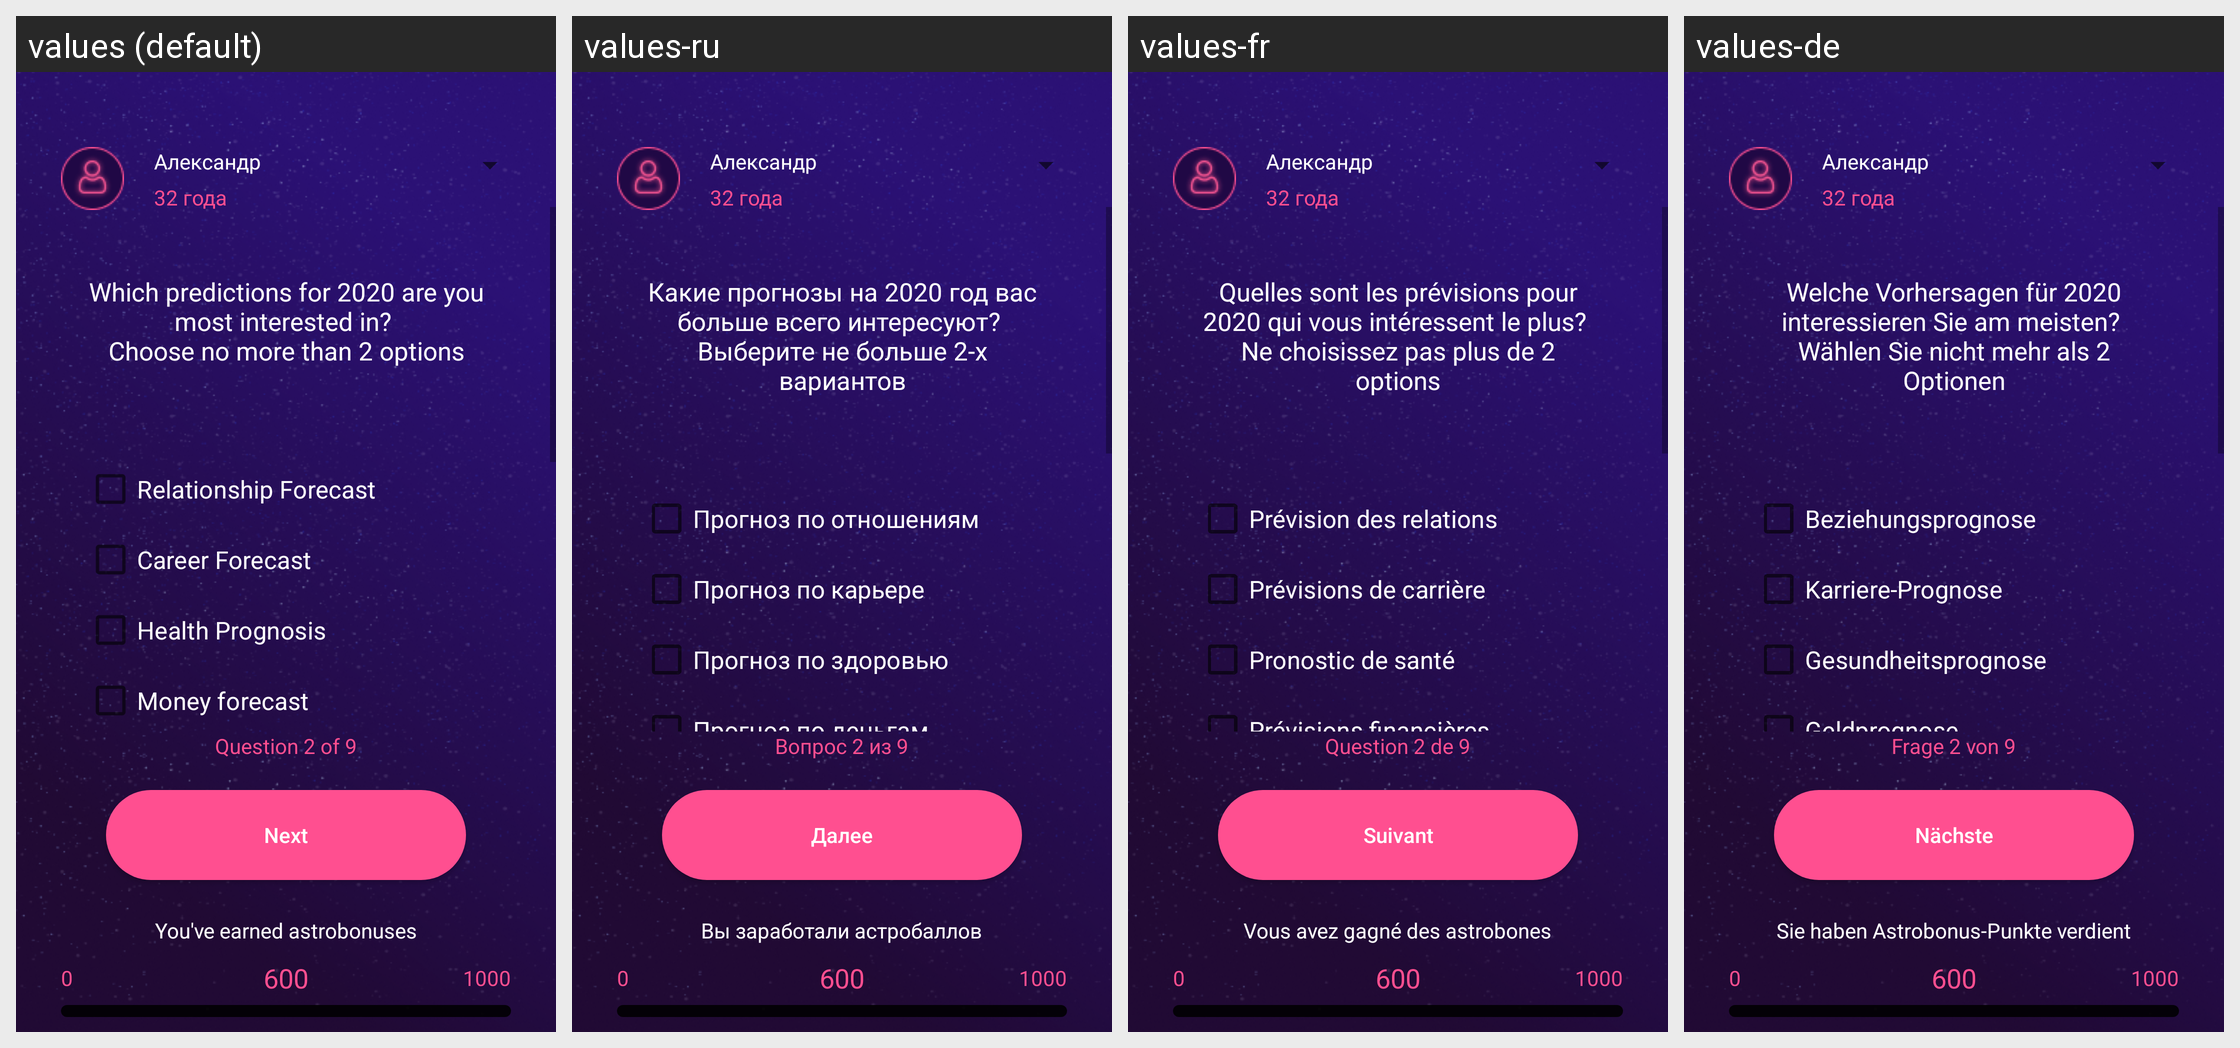

Locale-by-locale string values for the Android screen shown in this grid:
Android screen res/layout/activity_q2.xml rendered under 4 locales, left to right: values (default), values-ru, values-fr, values-de. Device: Nexus 5 (rendered at 1080×1920; each locale shown at half size, 540×960, under a caption strip naming it); theme AppTheme.
Other locales in the repository, not shown: values-en, values-es, values-it, values-pt.
Strings drawn on this screen, with the default value and each locale's value (text and hints the layout hard-codes, and strings that could not be matched under every locale, appear in the picture but are not listed):

q2
  values: Which predictions for 2020 are you most interested in? 
      Choose no more than 2 options
  values-ru: Какие прогнозы на 2020 год вас больше всего интересуют? 
      Выберите не больше 2-х вариантов
  values-fr: Quelles sont les prévisions pour 2020 qui vous intéressent le plus? 
      Ne choisissez pas plus de 2 options
  values-de: Welche Vorhersagen für 2020 interessieren Sie am meisten? 
      Wählen Sie nicht mehr als 2 Optionen

answer2_1
  values: Relationship Forecast
  values-ru: Прогноз по отношениям
  values-fr: Prévision des relations
  values-de: Beziehungsprognose

answer2_2
  values: Career Forecast
  values-ru: Прогноз по карьере
  values-fr: Prévisions de carrière
  values-de: Karriere-Prognose

answer2_3
  values: Health Prognosis
  values-ru: Прогноз по здоровью
  values-fr: Pronostic de santé
  values-de: Gesundheitsprognose

answer2_4
  values: Money forecast
  values-ru: Прогноз по деньгам
  values-fr: Prévisions financières
  values-de: Geldprognose

page2
  values: Question 2 of 9
  values-ru: Вопрос 2 из 9
  values-fr: Question 2 de 9
  values-de: Frage 2 von 9

next
  values: Next
  values-ru: Далее
  values-fr: Suivant
  values-de: Nächste

taken
  values: You've earned astrobonuses
  values-ru: Вы заработали астробаллов
  values-fr: Vous avez gagné des astrobones
  values-de: Sie haben Astrobonus-Punkte verdient
